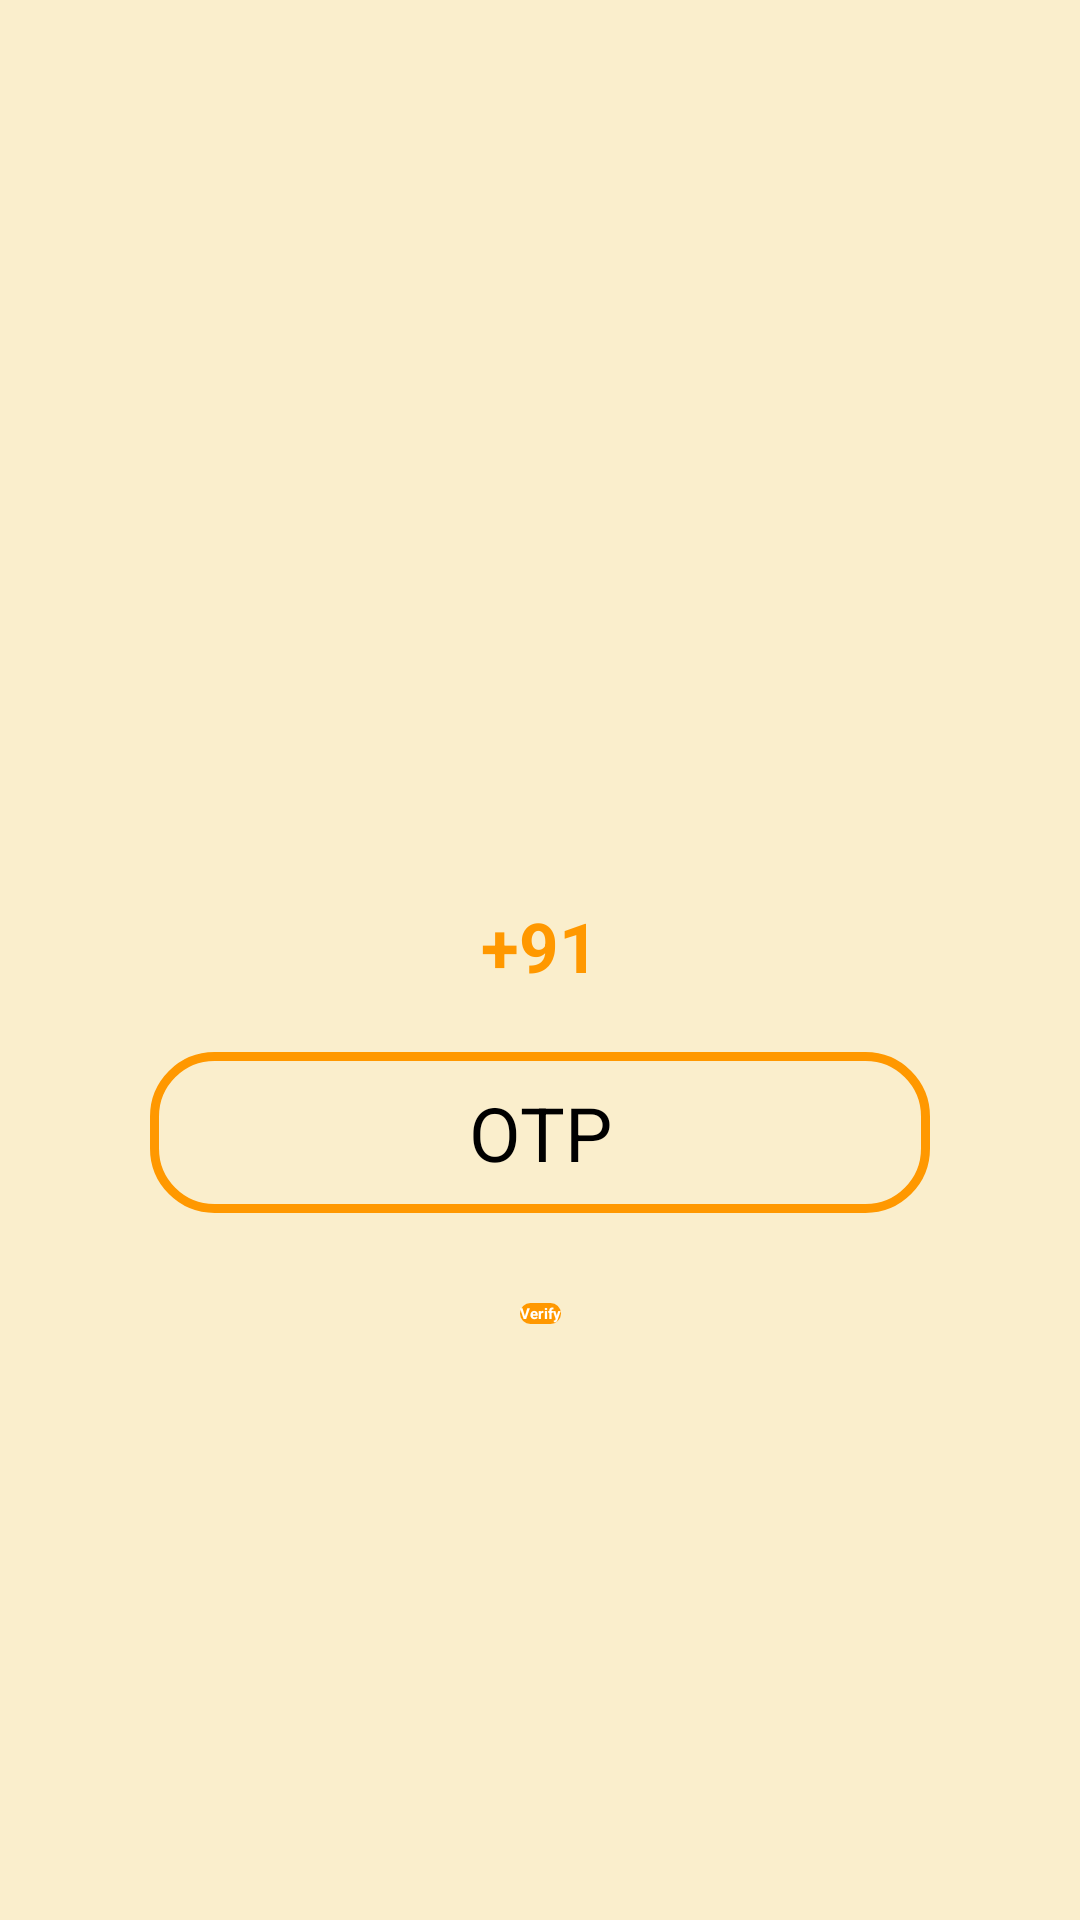

Reconstruct the res/layout file that produces this screen, plus the resources it refers to.
<!-- AndroidManifest.xml: application theme Theme.Quiz -->
<!-- res/layout/activity_otp.xml -->
<?xml version="1.0" encoding="utf-8"?>
<androidx.constraintlayout.widget.ConstraintLayout xmlns:android="http://schemas.android.com/apk/res/android"
    xmlns:app="http://schemas.android.com/apk/res-auto"
    xmlns:tools="http://schemas.android.com/tools"
    android:layout_width="match_parent"
    android:layout_height="match_parent"
    tools:context=".OTP"
    android:background="@color/background_disp">

    <TextView
        android:id="@+id/initial_number"
        android:layout_width="match_parent"
        android:layout_height="wrap_content"
        android:textSize="23sp"
        android:textColor="@color/textcolor"
        android:text="+91"
        android:textStyle="bold"
        app:layout_constraintTop_toTopOf="parent"
        app:layout_constraintLeft_toLeftOf="parent"
        app:layout_constraintRight_toRightOf="parent"
        android:textAlignment="center"
        android:layout_marginRight="40dp"
        android:layout_marginLeft="40dp"
        android:layout_marginTop="300dp"
        />

    <EditText
        android:id="@+id/OTPnumber"
        android:layout_width="match_parent"
        android:layout_height="wrap_content"
        android:layout_marginStart="50dp"
        android:layout_marginTop="20dp"
        android:layout_marginEnd="50dp"
        android:hint="OTP"
        android:inputType="phone"
        android:textAlignment="center"
        android:textSize="25sp"
        app:layout_constraintEnd_toEndOf="parent"
        app:layout_constraintStart_toStartOf="parent"
        app:layout_constraintTop_toBottomOf="@id/initial_number"
        android:background="@drawable/edges"
        android:padding="10dp"/>

    <androidx.appcompat.widget.AppCompatButton
        android:id="@+id/verificationbutton"
        android:layout_width="wrap_content"
        android:layout_height="wrap_content"
        android:layout_marginTop="30dp"
        android:text="Verify"
        app:layout_constraintEnd_toEndOf="@+id/OTPnumber"
        app:layout_constraintStart_toStartOf="@+id/OTPnumber"
        app:layout_constraintTop_toBottomOf="@+id/OTPnumber"
        android:background="@drawable/button"
        android:textColor="@color/white"
        android:textStyle="bold"/>
</androidx.constraintlayout.widget.ConstraintLayout>
<!-- resources referenced by this layout -->
<resources>
  <color name="background_disp">#FAEECC</color>
  <color name="textcolor">#FF9800</color>
  <color name="white">#FFFFFFFF</color>
  <!-- drawable button (drawable) -->
  <?xml version="1.0" encoding="utf-8"?>
  <shape xmlns:android="http://schemas.android.com/apk/res/android">
      <solid android:color="@color/textcolor"></solid>
      <corners android:radius="100dp"></corners>
  </shape>
  <!-- drawable edges (drawable) -->
  <?xml version="1.0" encoding="utf-8"?>
  <selector xmlns:android="http://schemas.android.com/apk/res/android">
      <item>
          <shape android:shape="rectangle" >
              <stroke android:width="3dp" android:color="@color/textcolor"></stroke>
  
              <corners android:radius="20dp"></corners>
          </shape>
      </item>
  
  </selector>
  <style name="Theme.Quiz" parent="Theme.MaterialComponents.DayNight.NoActionBar">
          
          <item name="colorPrimary">@color/purple_200</item>
          <item name="colorPrimaryVariant">#ffb4ab</item>
          <item name="colorOnPrimary">@color/black</item>
          
          <item name="colorSecondary">@color/teal_200</item>
          <item name="colorSecondaryVariant">@color/teal_200</item>
          <item name="colorOnSecondary">@color/black</item>
          
          <item name="android:statusBarColor">?attr/colorPrimaryVariant</item>
          
      </style>
  <color name="purple_200">#FFBB86FC</color>
  <color name="black">#FF000000</color>
  <color name="teal_200">#FF03DAC5</color>
</resources>
